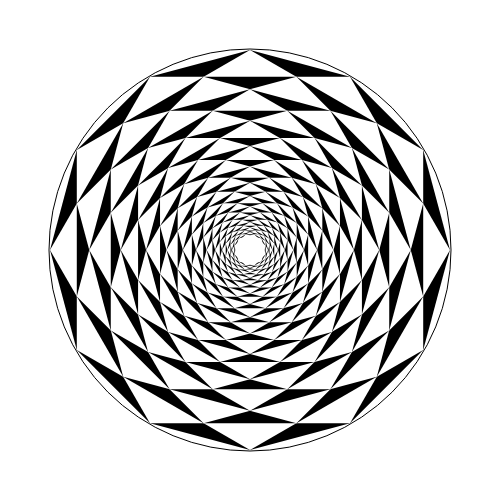
t = 0.00 s
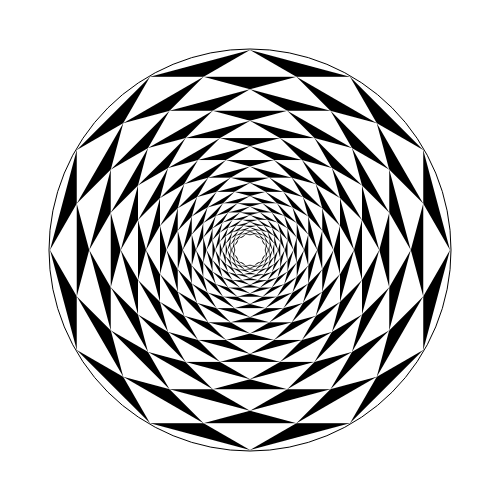
t = 0.25 s
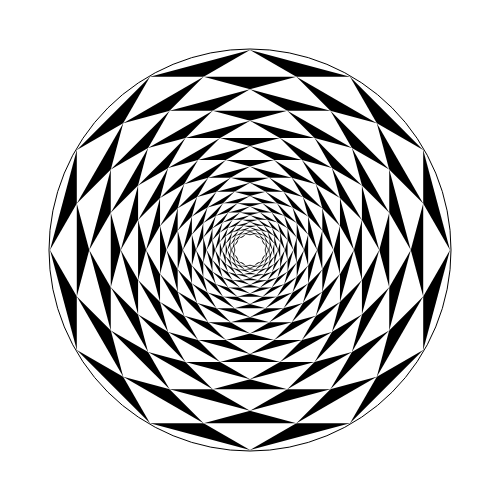
t = 0.50 s
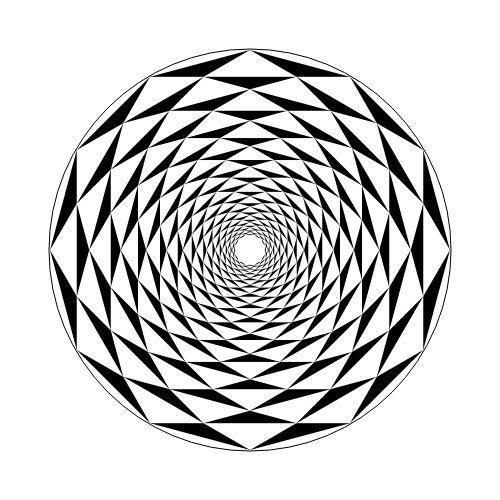
t = 0.75 s

The animated SVG that drew these frames (rendered in a browser with its animation timeline set to each time). Animation: 1 CSS @keyframes rule; one cycle of 1.00 s, repeats indefinitely.

<?xml version="1.0" encoding="utf-8" ?>
<svg baseProfile="full" height="500px" version="1.1" width="500px" xmlns="http://www.w3.org/2000/svg" xmlns:ev="http://www.w3.org/2001/xml-events" xmlns:xlink="http://www.w3.org/1999/xlink"><defs><style type="text/css"><![CDATA[@keyframes spin { from { transform: rotate(0deg); } to { transform: rotate(360deg); } } .spinner { transform-origin: 250.0px 250.0px; animation: spin 1s linear infinite; }]]></style></defs><g class="spinner"><circle cx="250.0" cy="250.0" fill="white" r="201.0" stroke="black" stroke-width="1" /><polygon fill="black" points="250.0,50.0 350.0,76.79491924311225 423.2050807568877,150.0 450.0,250.0 423.20508075688775,350.0 350.00000000000006,423.2050807568877 250.0,450.0 150.00000000000003,423.20508075688775 76.7949192431123,350.00000000000006 50.0,250.00000000000003 76.79491924311219,150.0000000000001 149.99999999999991,76.79491924311233" /><polygon fill="white" points="250.0,50.0 423.2050807568877,150.0 423.20508075688775,350.0 250.0,450.0 76.7949192431123,350.00000000000006 76.79491924311219,150.0000000000001" /><polygon fill="white" points="350.0,76.79491924311225 450.0,249.99999999999997 350.00000000000006,423.2050807568877 150.00000000000003,423.20508075688775 50.0,250.0000000000001 149.99999999999991,76.79491924311233" /><polygon fill="black" points="296.41016151377545,76.79491924311225 376.79491924311225,123.2050807568877 423.20508075688775,203.58983848622452 423.20508075688775,296.41016151377545 376.7949192431123,376.79491924311225 296.4101615137755,423.2050807568877 203.58983848622455,423.20508075688775 123.20508075688774,376.7949192431123 76.79491924311228,296.4101615137755 76.79491924311225,203.58983848622455 123.20508075688765,123.2050807568878 203.5898384862244,76.7949192431123" /><polygon fill="white" points="296.41016151377545,76.79491924311225 423.20508075688775,203.58983848622452 376.7949192431123,376.79491924311225 203.58983848622455,423.20508075688775 76.79491924311228,296.4101615137755 123.20508075688765,123.2050807568878" /><polygon fill="white" points="376.7949192431123,123.20508075688774 423.20508075688775,296.41016151377545 296.4101615137755,423.2050807568877 123.20508075688774,376.7949192431123 76.79491924311225,203.5898384862246 203.5898384862244,76.7949192431123" /><polygon fill="black" points="330.3847577293368,110.7695154586736 389.2304845413264,169.61524227066315 410.76951545867365,249.99999999999997 389.2304845413264,330.3847577293368 330.3847577293369,389.2304845413264 250.00000000000009,410.76951545867365 169.6152422706632,389.2304845413264 110.76951545867362,330.3847577293369 89.23048454132635,250.00000000000009 110.76951545867357,169.6152422706632 169.6152422706631,110.76951545867365 249.99999999999997,89.23048454132635" /><polygon fill="white" points="330.3847577293368,110.7695154586736 410.76951545867365,249.99999999999997 330.3847577293369,389.2304845413264 169.6152422706632,389.2304845413264 89.23048454132635,250.00000000000009 169.6152422706631,110.76951545867365" /><polygon fill="white" points="389.2304845413264,169.61524227066317 389.2304845413264,330.3847577293368 250.00000000000006,410.76951545867365 110.76951545867362,330.3847577293369 110.76951545867354,169.61524227066326 249.99999999999983,89.23048454132635" /><polygon fill="black" points="351.9237886466841,148.07621135331595 389.2304845413264,212.69330410535767 389.2304845413264,287.3066958946423 351.9237886466841,351.92378864668405 287.30669589464236,389.2304845413264 212.69330410535773,389.2304845413264 148.07621135331595,351.9237886466841 110.76951545867362,287.30669589464236 110.7695154586736,212.69330410535775 148.0762113533159,148.07621135331595 212.69330410535758,110.76951545867362 287.30669589464225,110.7695154586736" /><polygon fill="white" points="351.9237886466841,148.07621135331595 389.2304845413264,287.3066958946423 287.30669589464236,389.2304845413264 148.07621135331595,351.9237886466841 110.7695154586736,212.69330410535775 212.69330410535758,110.76951545867362" /><polygon fill="white" points="389.2304845413264,212.69330410535767 351.9237886466841,351.92378864668405 212.69330410535773,389.2304845413264 110.76951545867362,287.30669589464236 148.07621135331587,148.07621135331598 287.30669589464225,110.7695154586736" /><polygon fill="black" points="361.9200876839269,185.38290724795826 379.2341855040835,249.99999999999997 361.92008768392697,314.6170927520417 314.61709275204174,361.9200876839269 250.00000000000003,379.2341855040835 185.38290724795831,361.920087683927 138.0799123160731,314.6170927520418 120.76581449591652,250.00000000000003 138.079912316073,185.38290724795834 185.3829072479582,138.0799123160731 249.99999999999986,120.76581449591652 314.6170927520417,138.079912316073" /><polygon fill="white" points="361.9200876839269,185.38290724795826 361.92008768392697,314.6170927520417 250.00000000000003,379.2341855040835 138.0799123160731,314.6170927520418 138.079912316073,185.38290724795834 249.99999999999986,120.76581449591652" /><polygon fill="white" points="379.2341855040835,250.0 314.61709275204174,361.9200876839269 185.3829072479583,361.92008768392697 120.76581449591652,250.00000000000003 185.3829072479582,138.0799123160731 314.6170927520417,138.079912316073" /><polygon fill="black" points="361.92008768392697,220.01110288827132 361.92008768392697,279.98889711172865 331.9311905721983,331.9311905721983 279.98889711172865,361.92008768392697 220.01110288827135,361.92008768392697 168.06880942780168,331.9311905721983 138.07991231607303,279.98889711172865 138.079912316073,220.01110288827138 168.06880942780168,168.06880942780168 220.01110288827135,138.07991231607303 279.98889711172865,138.079912316073 331.93119057219826,168.06880942780168" /><polygon fill="white" points="361.92008768392697,220.01110288827132 331.9311905721983,331.9311905721983 220.01110288827135,361.92008768392697 138.07991231607303,279.98889711172865 168.06880942780168,168.06880942780168 279.98889711172865,138.079912316073" /><polygon fill="white" points="361.92008768392697,279.9888971117287 279.98889711172865,361.92008768392697 168.06880942780168,331.9311905721983 138.07991231607303,220.01110288827132 220.01110288827135,138.07991231607303 331.9311905721982,168.0688094278016" /><polygon fill="black" points="353.8845869209392,250.0 339.96669133518606,301.9422934604696 301.9422934604696,339.966691335186 250.0,353.8845869209392 198.0577065395304,339.96669133518606 160.033308664814,301.94229346046967 146.11541307906077,250.0 160.03330866481394,198.0577065395304 198.05770653953033,160.033308664814 249.99999999999997,146.11541307906077 301.94229346046956,160.03330866481394 339.966691335186,198.05770653953033" /><polygon fill="white" points="353.8845869209392,250.0 301.9422934604696,339.966691335186 198.0577065395304,339.96669133518606 146.11541307906077,250.0 198.05770653953033,160.033308664814 301.94229346046956,160.03330866481394" /><polygon fill="white" points="339.96669133518606,301.9422934604696 250.00000000000003,353.8845869209392 160.033308664814,301.94229346046967 160.03330866481394,198.0577065395304 249.99999999999997,146.11541307906077 339.96669133518594,198.05770653953024" /><polygon fill="black" points="339.96669133518606,274.10650228896316 315.86018904622284,315.86018904622284 274.1065022889632,339.966691335186 225.89349771103684,339.96669133518606 184.13981095377716,315.86018904622284 160.033308664814,274.10650228896327 160.03330866481394,225.89349771103684 184.13981095377716,184.13981095377716 225.89349771103676,160.033308664814 274.10650228896316,160.03330866481394 315.8601890462228,184.13981095377707 339.966691335186,225.89349771103673" /><polygon fill="white" points="339.96669133518606,274.10650228896316 274.1065022889632,339.966691335186 184.13981095377716,315.86018904622284 160.03330866481394,225.89349771103684 225.89349771103676,160.033308664814 315.8601890462228,184.13981095377707" /><polygon fill="white" points="315.86018904622284,315.86018904622284 225.89349771103684,339.96669133518606 160.033308664814,274.1065022889632 184.13981095377716,184.13981095377716 274.10650228896316,160.03330866481394 339.966691335186,225.89349771103673" /><polygon fill="black" points="322.3195068668895,291.75368675725963 291.7536867572597,322.3195068668895 250.00000000000003,333.5073735145193 208.24631324274034,322.3195068668895 177.68049313311047,291.7536867572597 166.49262648548068,250.00000000000006 177.68049313311045,208.24631324274037 208.2463132427403,177.68049313311047 249.99999999999997,166.49262648548068 291.75368675725963,177.68049313311042 322.31950686688947,208.24631324274023 333.5073735145193,249.99999999999997" /><polygon fill="white" points="322.3195068668895,291.75368675725963 250.00000000000003,333.5073735145193 177.68049313311047,291.7536867572597 177.68049313311045,208.24631324274037 249.99999999999997,166.49262648548068 322.31950686688947,208.24631324274023" /><polygon fill="white" points="291.7536867572597,322.3195068668895 208.24631324274037,322.3195068668896 166.49262648548068,250.00000000000006 208.2463132427403,177.68049313311047 291.75368675725963,177.68049313311042 333.5073735145193,249.99999999999991" /><polygon fill="black" points="302.9415534048895,302.9415534048895 269.3779534620001,322.3195068668895 230.62204653799992,322.3195068668895 197.05844659511055,302.9415534048895 177.68049313311047,269.3779534620001 177.68049313311045,230.62204653799995 197.05844659511052,197.05844659511055 230.62204653799992,177.68049313311047 269.37795346200005,177.68049313311045 302.9415534048894,197.05844659511052 322.3195068668895,230.62204653799986 322.3195068668896,269.37795346200005" /><polygon fill="white" points="302.9415534048895,302.9415534048895 230.62204653799992,322.3195068668895 177.68049313311047,269.3779534620001 197.05844659511052,197.05844659511055 269.37795346200005,177.68049313311045 322.3195068668895,230.62204653799986" /><polygon fill="white" points="269.3779534620001,322.3195068668895 197.05844659511055,302.9415534048895 177.68049313311045,230.62204653799995 230.62204653799992,177.68049313311047 302.9415534048894,197.05844659511047 322.3195068668896,269.37795346200005" /><polygon fill="black" points="283.56359994288937,308.13386038600026 250.0,317.12719988577874 216.43640005711063,308.13386038600026 191.86613961399974,283.56359994288937 182.87280011422126,250.0 191.86613961399974,216.43640005711063 216.43640005711066,191.86613961399974 250.0,182.87280011422126 283.5635999428893,191.86613961399974 308.13386038600026,216.43640005711066 317.12719988577874,249.99999999999997 308.13386038600026,283.5635999428893" /><polygon fill="white" points="283.56359994288937,308.13386038600026 216.43640005711063,308.13386038600026 182.87280011422126,250.0 216.43640005711066,191.86613961399974 283.5635999428893,191.86613961399974 317.12719988577874,249.99999999999997" /><polygon fill="white" points="250.0,317.12719988577874 191.86613961399976,283.56359994288937 191.86613961399974,216.43640005711063 250.0,182.87280011422126 308.13386038600026,216.4364000571106 308.13386038600026,283.5635999428893" /><polygon fill="black" points="265.5769209433324,308.13386038600026 234.4230790566676,308.13386038600026 207.44306055733216,292.55693944266784 191.86613961399974,265.5769209433324 191.86613961399974,234.42307905666763 207.4430605573321,207.44306055733216 234.4230790566676,191.86613961399974 265.57692094333237,191.86613961399974 292.55693944266784,207.4430605573321 308.13386038600026,234.4230790566676 308.13386038600026,265.57692094333237 292.5569394426679,292.55693944266784" /><polygon fill="white" points="265.5769209433324,308.13386038600026 207.44306055733216,292.55693944266784 191.86613961399974,234.42307905666763 234.4230790566676,191.86613961399974 292.55693944266784,207.4430605573321 308.13386038600026,265.57692094333237" /><polygon fill="white" points="234.4230790566676,308.13386038600026 191.86613961399974,265.5769209433324 207.4430605573321,207.44306055733216 265.57692094333237,191.86613961399974 308.13386038600026,234.42307905666755 292.5569394426679,292.55693944266784" /><polygon fill="black" points="250.0,303.96003699867094 223.01998150066456,296.7307628299972 203.26923717000278,276.9800184993355 196.03996300132908,250.0 203.26923717000275,223.01998150066456 223.01998150066453,203.26923717000278 250.0,196.03996300132908 276.9800184993354,203.26923717000275 296.7307628299972,223.01998150066453 303.96003699867094,250.0 296.7307628299973,276.9800184993354 276.9800184993355,296.7307628299972" /><polygon fill="white" points="250.0,303.96003699867094 203.26923717000278,276.9800184993355 203.26923717000275,223.01998150066456 250.0,196.03996300132908 296.7307628299972,223.01998150066453 296.7307628299973,276.9800184993354" /><polygon fill="white" points="223.01998150066456,296.7307628299972 196.03996300132908,250.0 223.01998150066453,203.26923717000278 276.9800184993354,203.26923717000275 303.96003699867094,250.0 276.98001849933553,296.73076282999716" /><polygon fill="black" points="237.47852983801192,296.7307628299972 215.79070733199086,284.20929266800914 203.26923717000278,262.5214701619881 203.26923717000278,237.47852983801192 215.79070733199086,215.79070733199086 237.47852983801192,203.26923717000278 262.5214701619881,203.26923717000278 284.20929266800914,215.79070733199086 296.7307628299972,237.47852983801192 296.7307628299972,262.5214701619881 284.2092926680092,284.2092926680091 262.5214701619881,296.7307628299972" /><polygon fill="white" points="237.47852983801192,296.7307628299972 203.26923717000278,262.5214701619881 215.79070733199086,215.79070733199086 262.5214701619881,203.26923717000278 296.7307628299972,237.47852983801192 284.2092926680092,284.2092926680091" /><polygon fill="white" points="215.79070733199086,284.20929266800914 203.26923717000278,237.47852983801192 237.47852983801192,203.26923717000278 284.20929266800914,215.79070733199086 296.7307628299972,262.5214701619881 262.52147016198813,296.7307628299972" /><polygon fill="black" points="228.31217749397894,287.56441048596423 212.43558951403577,271.68782250602106 206.62435498795787,250.0 212.43558951403574,228.31217749397894 228.31217749397894,212.43558951403577 250.0,206.62435498795787 271.687822506021,212.43558951403574 287.56441048596423,228.31217749397894 293.3756450120421,250.0 287.5644104859643,271.687822506021 271.6878225060211,287.56441048596423 250.0,293.3756450120421" /><polygon fill="white" points="228.31217749397894,287.56441048596423 206.62435498795787,250.0 228.31217749397894,212.43558951403577 271.687822506021,212.43558951403574 293.3756450120421,250.0 271.6878225060211,287.56441048596423" /><polygon fill="white" points="212.43558951403577,271.68782250602106 212.43558951403574,228.31217749397896 250.0,206.62435498795787 287.56441048596423,228.31217749397894 287.5644104859643,271.687822506021 250.00000000000006,293.3756450120421" /><polygon fill="black" points="222.5009429679011,277.49905703209896 212.43558951403577,260.0653534538653 212.43558951403574,239.9346465461347 222.50094296790104,222.5009429679011 239.93464654613464,212.43558951403577 260.0653534538653,212.43558951403574 277.4990570320989,222.50094296790104 287.56441048596423,239.93464654613464 287.56441048596423,260.06535345386527 277.49905703209896,277.4990570320989 260.0653534538654,287.56441048596423 239.9346465461347,287.56441048596423" /><polygon fill="white" points="222.5009429679011,277.49905703209896 212.43558951403574,239.9346465461347 239.93464654613464,212.43558951403577 277.4990570320989,222.50094296790104 287.56441048596423,260.06535345386527 260.0653534538654,287.56441048596423" /><polygon fill="white" points="212.43558951403577,260.0653534538653 222.50094296790104,222.5009429679011 260.0653534538653,212.43558951403574 287.56441048596423,239.93464654613464 277.49905703209896,277.4990570320989 239.9346465461347,287.56441048596423" /><polygon fill="black" points="219.80393963840405,267.43370357823363 215.13259284353276,250.00000000000003 219.80393963840402,232.5662964217664 232.56629642176637,219.80393963840405 250.0,215.13259284353276 267.4337035782336,219.80393963840402 280.1960603615959,232.56629642176637 284.8674071564672,250.0 280.196060361596,267.4337035782336 267.43370357823363,280.1960603615959 250.00000000000003,284.8674071564672 232.56629642176642,280.196060361596" /><polygon fill="white" points="219.80393963840405,267.43370357823363 219.80393963840402,232.5662964217664 250.0,215.13259284353276 280.1960603615959,232.56629642176637 280.196060361596,267.4337035782336 250.00000000000003,284.8674071564672" /><polygon fill="white" points="215.13259284353276,250.0 232.56629642176637,219.80393963840405 267.4337035782336,219.80393963840402 284.8674071564672,250.0 267.43370357823363,280.1960603615959 232.56629642176642,280.196060361596" /><polygon fill="black" points="219.80393963840405,258.09100998849107 219.80393963840405,241.90899001150893 227.8949496268951,227.8949496268951 241.90899001150893,219.80393963840405 258.09100998849107,219.80393963840405 272.10505037310486,227.8949496268951 280.196060361596,241.90899001150893 280.196060361596,258.09100998849107 272.1050503731049,272.10505037310486 258.09100998849107,280.196060361596 241.90899001150893,280.196060361596 227.89494962689514,272.1050503731049" /><polygon fill="white" points="219.80393963840405,258.09100998849107 227.8949496268951,227.8949496268951 258.09100998849107,219.80393963840405 280.196060361596,241.90899001150893 272.1050503731049,272.10505037310486 241.90899001150893,280.196060361596" /><polygon fill="white" points="219.80393963840405,241.9089900115089 241.90899001150893,219.80393963840405 272.1050503731049,227.89494962689514 280.196060361596,258.09100998849107 258.09100998849107,280.196060361596 227.89494962689514,272.1050503731049" /><polygon fill="black" points="221.9719192307724,250.0 225.72697003452677,235.9859596153862 235.98595961538618,225.7269700345268 250.0,221.9719192307724 264.0140403846138,225.72697003452677 274.2730299654732,235.98595961538618 278.02808076922764,250.0 274.2730299654732,264.0140403846138 264.01404038461385,274.2730299654732 250.0,278.02808076922764 235.9859596153862,274.27302996547326 225.72697003452677,264.0140403846138" /><polygon fill="white" points="221.9719192307724,250.0 235.98595961538618,225.7269700345268 264.0140403846138,225.72697003452677 278.02808076922764,250.0 264.01404038461385,274.2730299654732 235.9859596153862,274.27302996547326" /><polygon fill="white" points="225.7269700345268,235.98595961538618 250.0,221.9719192307724 274.2730299654732,235.9859596153862 274.2730299654732,264.0140403846138 250.0,278.02808076922764 225.72697003452677,264.0140403846138" /><polygon fill="black" points="225.72697003452677,243.496061222895 232.23090881163176,232.2309088116318 243.49606122289498,225.7269700345268 256.50393877710496,225.72697003452677 267.76909118836824,232.23090881163176 274.2730299654732,243.49606122289498 274.2730299654732,256.50393877710496 267.76909118836824,267.7690911883682 256.503938777105,274.2730299654732 243.49606122289504,274.2730299654732 232.2309088116318,267.76909118836824 225.7269700345268,256.503938777105" /><polygon fill="white" points="225.72697003452677,243.496061222895 243.49606122289498,225.7269700345268 267.76909118836824,232.23090881163176 274.2730299654732,256.50393877710496 256.503938777105,274.2730299654732 232.2309088116318,267.76909118836824" /><polygon fill="white" points="232.23090881163176,232.23090881163176 256.50393877710496,225.72697003452677 274.2730299654732,243.496061222895 267.76909118836824,267.76909118836824 243.49606122289504,274.2730299654732 225.7269700345268,256.503938777105" /><polygon fill="black" points="230.48818366868502,238.73484758873676 238.73484758873678,230.48818366868502 250.0,227.4696951774735 261.2651524112632,230.48818366868502 269.511816331315,238.73484758873678 272.5303048225265,250.0 269.511816331315,261.2651524112632 261.2651524112632,269.511816331315 250.0,272.5303048225265 238.73484758873676,269.51181633131495 230.48818366868502,261.2651524112632 227.4696951774735,250.0" /><polygon fill="white" points="230.48818366868502,238.73484758873676 250.0,227.4696951774735 269.511816331315,238.73484758873678 269.511816331315,261.2651524112632 250.0,272.5303048225265 230.48818366868502,261.2651524112632" /><polygon fill="white" points="238.73484758873678,230.48818366868502 261.2651524112632,230.48818366868502 272.5303048225265,250.0 261.2651524112632,269.511816331315 238.73484758873676,269.51181633131495 227.4696951774735,250.0" /><polygon fill="black" points="235.71635909752527,235.71635909752527 244.77182457115975,230.48818366868502 255.22817542884022,230.48818366868502 264.28364090247476,235.71635909752527 269.511816331315,244.77182457115975 269.511816331315,255.22817542884022 264.28364090247476,264.28364090247476 255.22817542884025,269.511816331315 244.77182457115978,269.511816331315 235.71635909752527,264.28364090247476 230.48818366868502,255.22817542884027 230.48818366868502,244.77182457115978" /><polygon fill="white" points="235.71635909752527,235.71635909752527 255.22817542884022,230.48818366868502 269.511816331315,244.77182457115975 264.28364090247476,264.28364090247476 244.77182457115978,269.511816331315 230.48818366868502,255.22817542884027" /><polygon fill="white" points="244.77182457115975,230.48818366868502 264.28364090247476,235.71635909752527 269.511816331315,255.22817542884022 255.22817542884025,269.511816331315 235.71635909752527,264.28364090247476 230.48818366868502,244.77182457115978" /><polygon fill="black" points="240.9445345263655,234.3154737134793 250.0,231.889069052731 259.0554654736345,234.31547371347926 265.68452628652074,240.9445345263655 268.11093094726897,250.0 265.68452628652074,259.0554654736345 259.0554654736345,265.68452628652074 250.0,268.11093094726897 240.94453452636552,265.68452628652074 234.3154737134793,259.0554654736345 231.889069052731,250.0 234.31547371347926,240.94453452636552" /><polygon fill="white" points="240.9445345263655,234.3154737134793 259.0554654736345,234.31547371347926 268.11093094726897,250.0 259.0554654736345,265.68452628652074 240.94453452636552,265.68452628652074 231.889069052731,250.0" /><polygon fill="white" points="250.0,231.889069052731 265.68452628652074,240.9445345263655 265.68452628652074,259.0554654736345 250.0,268.11093094726897 234.3154737134793,259.0554654736345 234.31547371347926,240.94453452636552" /><polygon fill="black" points="245.79734384786204,234.3154737134793 254.20265615213793,234.3154737134793 261.48187013438275,238.51812986561723 265.68452628652074,245.79734384786204 265.68452628652074,254.20265615213793 261.4818701343828,261.48187013438275 254.20265615213796,265.68452628652074 245.79734384786207,265.68452628652074 238.51812986561725,261.4818701343828 234.3154737134793,254.20265615213796 234.31547371347926,245.7973438478621 238.5181298656172,238.51812986561725" /><polygon fill="white" points="245.79734384786204,234.3154737134793 261.48187013438275,238.51812986561723 265.68452628652074,254.20265615213793 254.20265615213796,265.68452628652074 238.51812986561725,261.4818701343828 234.31547371347926,245.7973438478621" /><polygon fill="white" points="254.20265615213793,234.3154737134793 265.68452628652074,245.79734384786204 261.4818701343828,261.48187013438275 245.79734384786207,265.68452628652074 234.3154737134793,254.20265615213796 238.5181298656172,238.51812986561725" /></g></svg>
